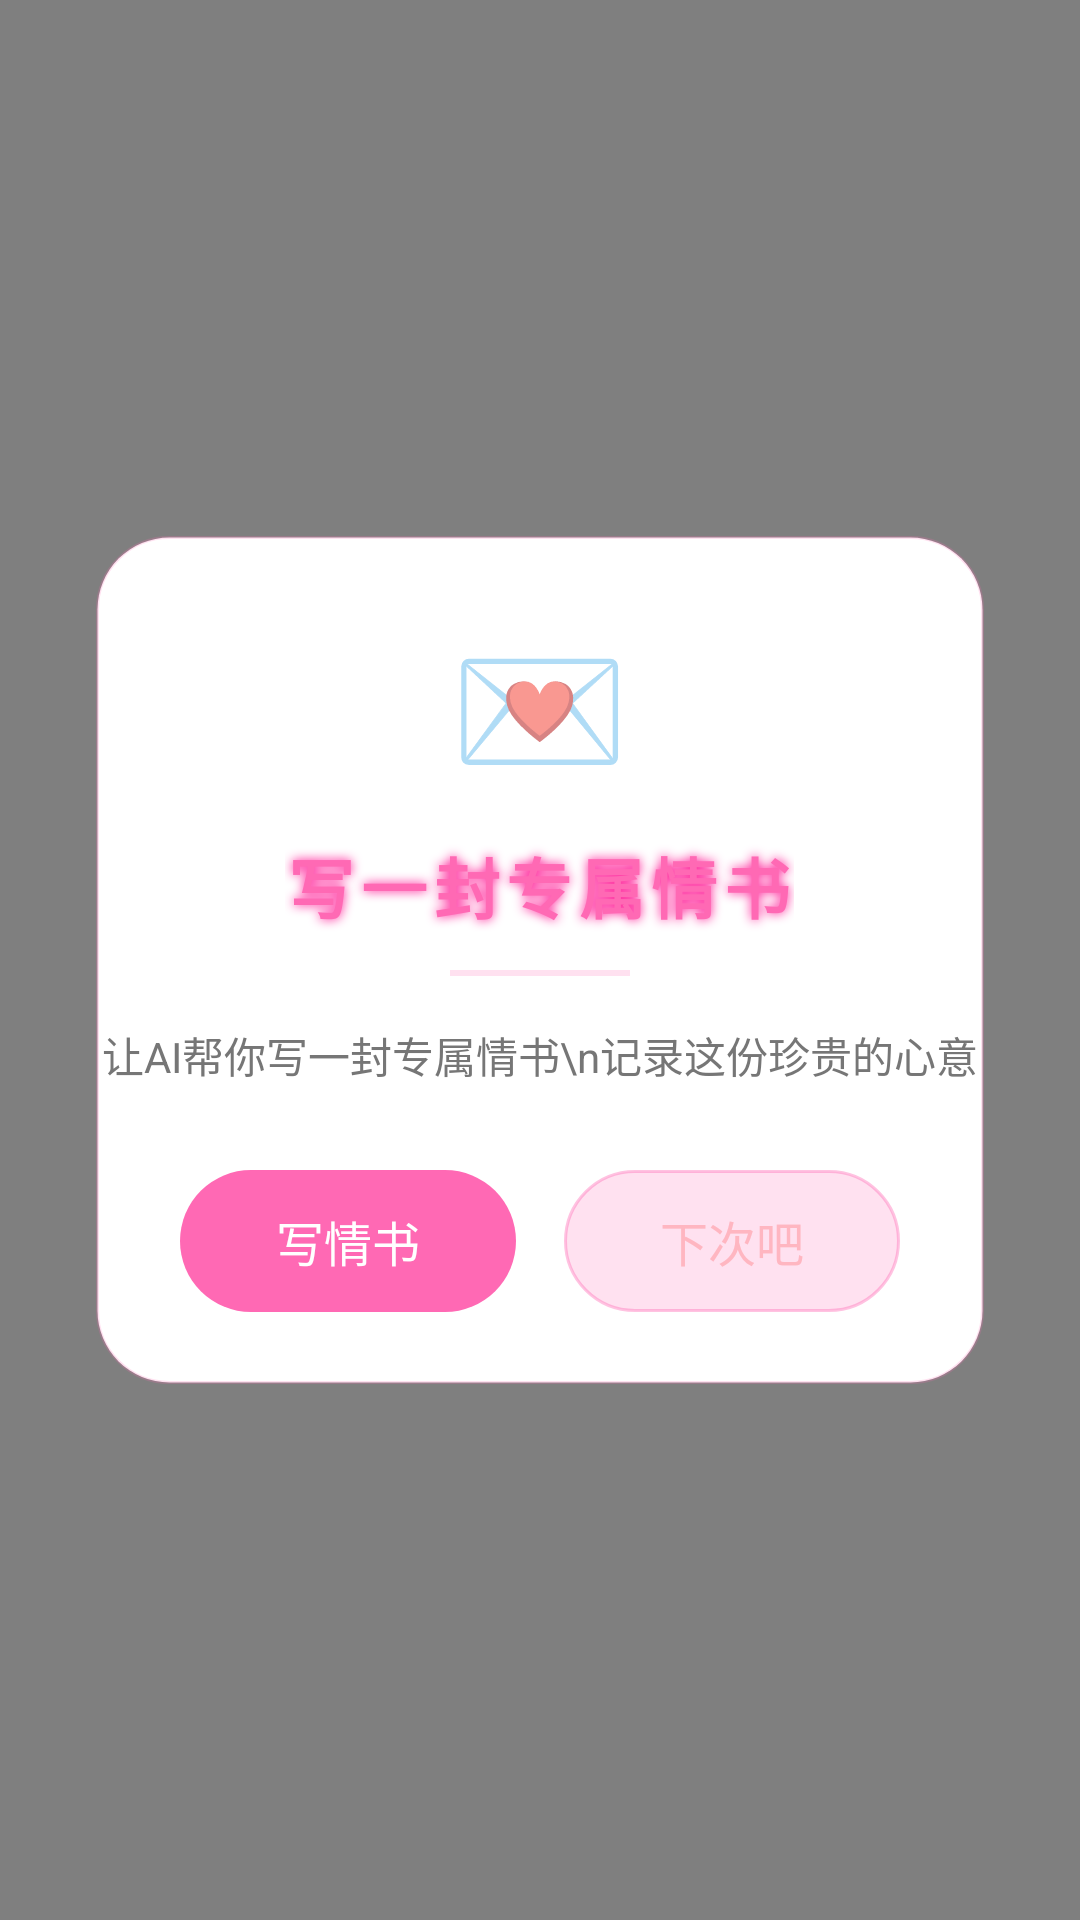

The Android layout XML behind this screen, and the referenced resources:
<!-- AndroidManifest.xml: application theme AppTheme -->
<!-- res/layout/dialog_sakura_love_letter.xml -->
<?xml version="1.0" encoding="utf-8"?>
<FrameLayout xmlns:android="http://schemas.android.com/apk/res/android"
    android:layout_width="match_parent"
    android:layout_height="match_parent"
    android:background="#CC000000">

    <tear.conception.ui.view.PetalParticleView
        android:id="@+id/petal_view"
        android:layout_width="match_parent"
        android:layout_height="match_parent" />

    <LinearLayout
        android:layout_width="match_parent"
        android:layout_height="wrap_content"
        android:layout_gravity="center"
        android:layout_marginLeft="32dp"
        android:layout_marginRight="32dp"
        android:orientation="vertical"
        android:gravity="center"
        android:background="@drawable/bg_sakura_dialog">

        <TextView
            android:layout_width="wrap_content"
            android:layout_height="wrap_content"
            android:text="💌"
            android:textSize="48sp"
            android:layout_marginTop="24dp" />

        <TextView
            android:layout_width="wrap_content"
            android:layout_height="wrap_content"
            android:text="写一封专属情书"
            android:textColor="#FF69B4"
            android:textSize="22sp"
            android:textStyle="bold"
            android:layout_marginTop="12dp"
            android:letterSpacing="0.1"
            android:shadowColor="#FF1493"
            android:shadowDx="0"
            android:shadowDy="0"
            android:shadowRadius="8" />

        <View
            android:layout_width="60dp"
            android:layout_height="2dp"
            android:layout_marginTop="12dp"
            android:background="#33FF69B4" />

        <TextView
            android:layout_width="wrap_content"
            android:layout_height="wrap_content"
            android:text="让AI帮你写一封专属情书\n记录这份珍贵的心意"
            android:textColor="#666666"
            android:textSize="14sp"
            android:gravity="center"
            android:layout_marginTop="16dp"
            android:lineSpacingExtra="6dp"
            android:alpha="0.9" />

        <LinearLayout
            android:layout_width="wrap_content"
            android:layout_height="wrap_content"
            android:layout_marginTop="28dp"
            android:layout_marginBottom="24dp"
            android:orientation="horizontal"
            android:gravity="center">

            <TextView
                android:id="@+id/btn_write_letter"
                android:layout_width="wrap_content"
                android:layout_height="wrap_content"
                android:text="写情书"
                android:textColor="#FFFFFF"
                android:textSize="16sp"
                android:paddingLeft="32dp"
                android:paddingRight="32dp"
                android:paddingTop="12dp"
                android:paddingBottom="12dp"
                android:background="@drawable/bg_btn_sakura_primary"
                android:clickable="true"
                android:focusable="true" />

            <TextView
                android:id="@+id/btn_later"
                android:layout_width="wrap_content"
                android:layout_height="wrap_content"
                android:layout_marginLeft="16dp"
                android:text="下次吧"
                android:textColor="#FFB6C1"
                android:textSize="16sp"
                android:paddingLeft="32dp"
                android:paddingRight="32dp"
                android:paddingTop="12dp"
                android:paddingBottom="12dp"
                android:background="@drawable/bg_btn_sakura_secondary"
                android:clickable="true"
                android:focusable="true" />

        </LinearLayout>

    </LinearLayout>

</FrameLayout>
<!-- resources referenced by this layout -->
<resources>
  <!-- drawable bg_btn_sakura_primary (drawable) -->
  <?xml version="1.0" encoding="utf-8"?>
  <shape xmlns:android="http://schemas.android.com/apk/res/android"
      android:shape="rectangle">
      
      <solid android:color="#FF69B4" />
      <corners android:radius="24dp" />
      
  </shape>
  <!-- drawable bg_btn_sakura_secondary (drawable) -->
  <?xml version="1.0" encoding="utf-8"?>
  <shape xmlns:android="http://schemas.android.com/apk/res/android"
      android:shape="rectangle">
      
      <solid android:color="#33FF69B4" />
      <corners android:radius="24dp" />
      <stroke
          android:width="1dp"
          android:color="#66FF69B4" />
      
  </shape>
  <!-- drawable bg_sakura_dialog (drawable) -->
  <?xml version="1.0" encoding="utf-8"?>
  <shape xmlns:android="http://schemas.android.com/apk/res/android"
      android:shape="rectangle">
      
      <solid android:color="#FFFFFF" />
      <corners android:radius="24dp" />
      <stroke
          android:width="1dp"
          android:color="#33FF69B4" />
      
  </shape>
  <style name="AppTheme" parent="@android:style/Theme.Material.Light.NoActionBar">
          <item name="android:colorPrimary">@color/grass_green</item>
          <item name="android:colorPrimaryDark">@color/grass_green_dark</item>
          <item name="android:colorAccent">@color/sky_blue</item>
          <item name="android:windowBackground">@drawable/bg_gradient_nature</item>
          <item name="android:statusBarColor">@android:color/transparent</item>
          <item name="android:navigationBarColor">@android:color/transparent</item>
      </style>
  <color name="grass_green">#7CB342</color>
  <color name="grass_green_dark">#558B2F</color>
  <color name="sky_blue">#87CEEB</color>
  <!-- drawable bg_gradient_nature (drawable) -->
  <?xml version="1.0" encoding="utf-8"?>
  <shape xmlns:android="http://schemas.android.com/apk/res/android"
      android:shape="rectangle">
      <gradient
          android:startColor="@color/sky_blue_light"
          android:centerColor="@color/background"
          android:endColor="@color/grass_green_light"
          android:angle="135"
          android:type="linear"/>
  </shape>
  <color name="sky_blue_light">#B0E0E6</color>
  <color name="background">#F0F8FF</color>
  <color name="grass_green_light">#9CCC65</color>
</resources>
